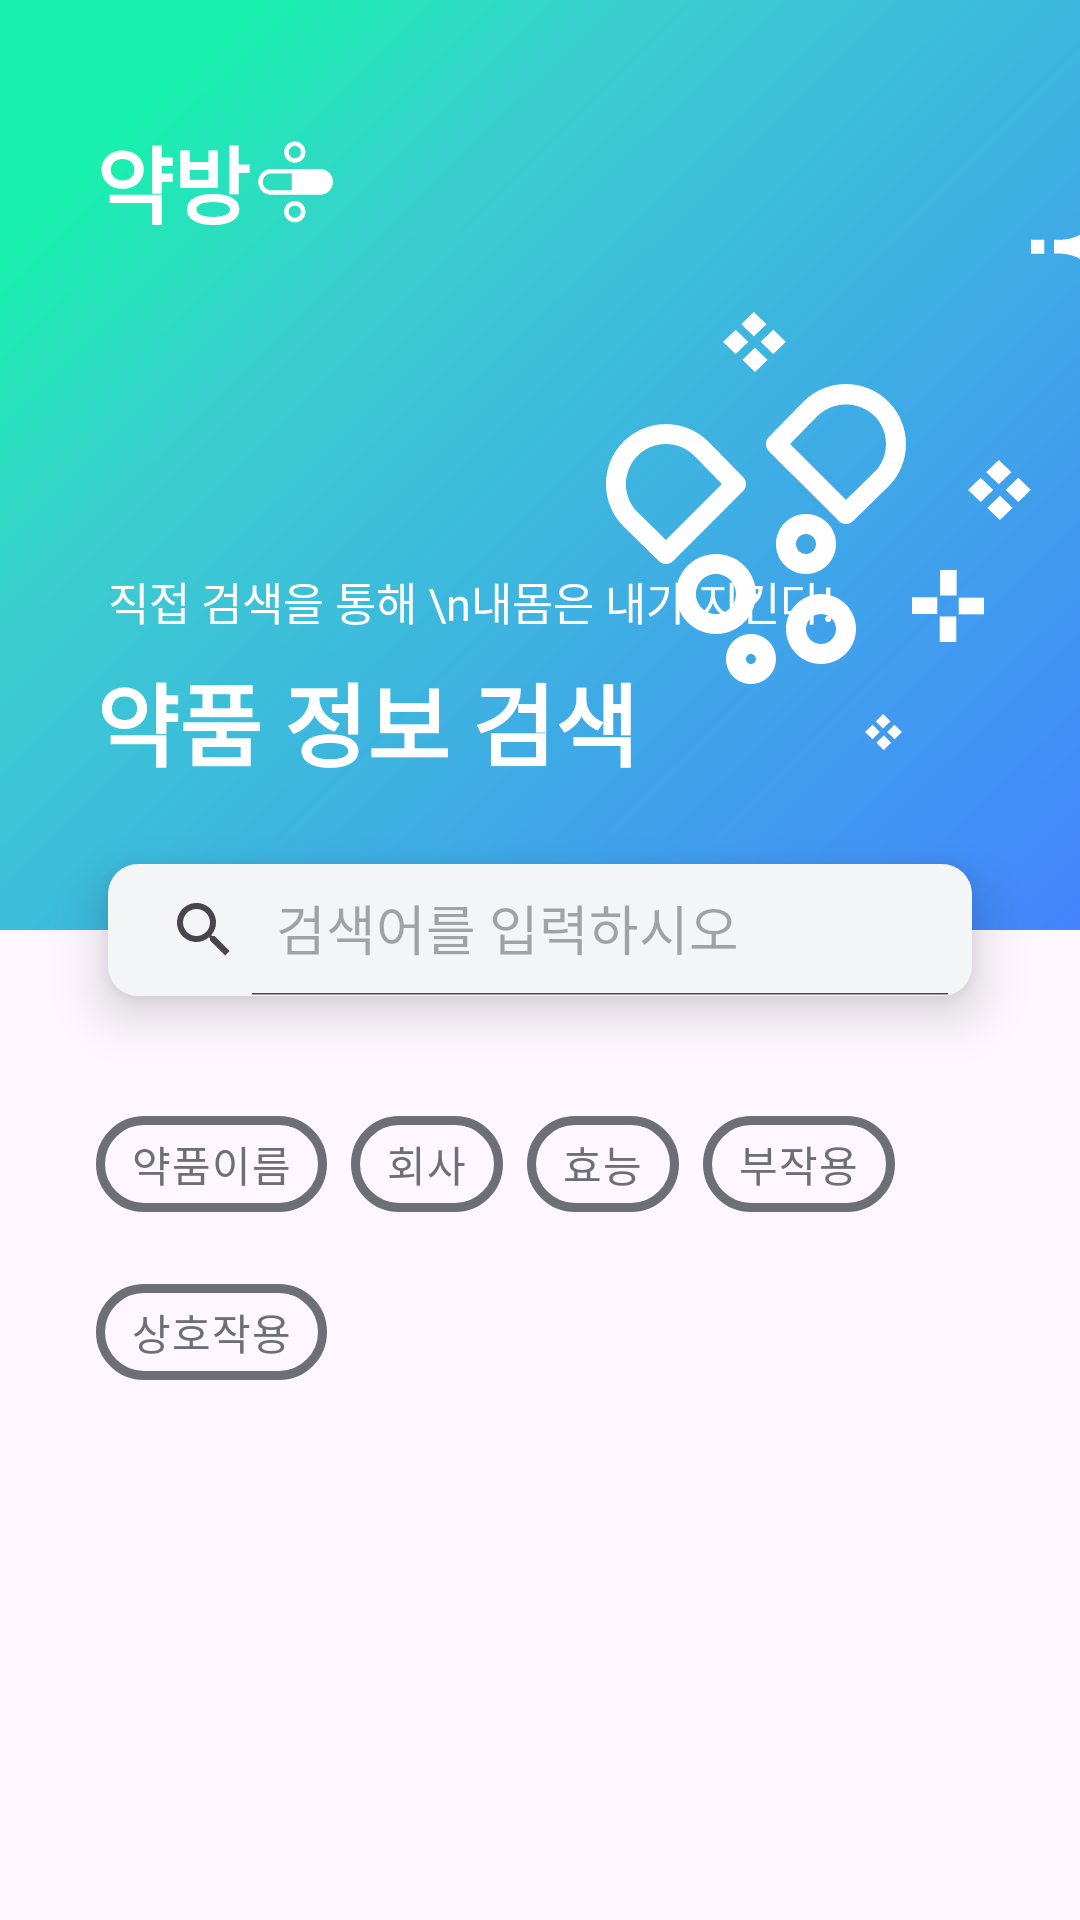

Produce the Android XML layout that renders to this screen, including the resource entries it uses.
<!-- AndroidManifest.xml: application theme Theme.YakBang -->
<!-- res/layout/fragment_home.xml -->
<?xml version="1.0" encoding="utf-8"?>
<androidx.constraintlayout.widget.ConstraintLayout xmlns:android="http://schemas.android.com/apk/res/android"
    xmlns:app="http://schemas.android.com/apk/res-auto"
    xmlns:tools="http://schemas.android.com/tools"
    android:layout_width="match_parent"
    android:layout_height="match_parent">

    <androidx.constraintlayout.widget.ConstraintLayout
        android:id="@+id/top_layout"
        android:layout_width="0dp"
        android:layout_height="310dp"
        android:background="@drawable/top_background"
        app:layout_constraintEnd_toEndOf="parent"
        app:layout_constraintStart_toStartOf="parent"
        app:layout_constraintTop_toTopOf="parent">

        <TextView
            android:id="@+id/app_name"
            android:layout_width="wrap_content"
            android:layout_height="wrap_content"
            android:layout_marginHorizontal="32dp"
            android:layout_marginVertical="40dp"
            android:text="약방"
            android:textColor="#FFFFFF"
            android:textSize="28sp"
            android:textStyle="bold"
            app:layout_constraintStart_toStartOf="parent"
            app:layout_constraintTop_toTopOf="parent" />

        <ImageView
            android:id="@+id/app_icon"
            android:layout_width="wrap_content"
            android:layout_height="wrap_content"
            android:layout_marginStart="2dp"
            android:src="@drawable/ic_yak_bang"
            app:layout_constraintBottom_toBottomOf="@id/app_name"
            app:layout_constraintStart_toEndOf="@+id/app_name"
            app:layout_constraintTop_toTopOf="@+id/app_name" />

        <ImageView
            android:id="@+id/main_big_icon"
            android:layout_width="wrap_content"
            android:layout_height="wrap_content"
            android:layout_marginEnd="58dp"
            android:layout_marginBottom="10dp"
            android:src="@drawable/ic_open_yak"
            app:layout_constraintBottom_toTopOf="@+id/yak_deco_4"
            app:layout_constraintEnd_toEndOf="parent" />

        <ImageView
            android:id="@+id/yak_deco_1"
            android:layout_width="wrap_content"
            android:layout_height="wrap_content"
            android:layout_marginBottom="20dp"
            android:src="@drawable/ic_dia"
            app:layout_constraintBottom_toTopOf="@+id/main_big_icon"
            app:layout_constraintStart_toEndOf="@+id/yak_deco_3" />

        <ImageView
            android:id="@+id/yak_deco_2"
            android:layout_width="wrap_content"
            android:layout_height="wrap_content"
            android:layout_marginEnd="40dp"
            android:layout_marginBottom="4dp"
            android:src="@drawable/ic_cube"
            app:layout_constraintBottom_toTopOf="@+id/main_big_icon"
            app:layout_constraintEnd_toEndOf="@+id/main_big_icon" />

        <ImageView
            android:id="@+id/yak_deco_3"
            android:layout_width="wrap_content"
            android:layout_height="wrap_content"
            android:layout_marginStart="44dp"
            android:layout_marginBottom="16dp"
            android:src="@drawable/ic_cube"
            app:layout_constraintBottom_toTopOf="@+id/yak_deco_6"
            app:layout_constraintStart_toEndOf="@+id/yak_deco_6"
            app:srcCompat="@drawable/ic_plus" />

        <ImageView
            android:id="@+id/yak_deco_4"
            android:layout_width="0dp"
            android:layout_height="12dp"
            android:layout_marginTop="24dp"
            android:layout_marginEnd="55dp"
            android:src="@drawable/ic_cube"
            app:layout_constraintEnd_toEndOf="parent"
            app:layout_constraintTop_toBottomOf="@+id/yak_deco_5" />

        <ImageView
            android:id="@+id/yak_deco_5"
            android:layout_width="wrap_content"
            android:layout_height="wrap_content"
            android:layout_marginEnd="32dp"
            android:layout_marginBottom="96dp"
            android:src="@drawable/ic_plus"
            app:layout_constraintBottom_toBottomOf="parent"
            app:layout_constraintEnd_toEndOf="parent" />

        <TextView
            android:id="@+id/yak_deco_6"
            android:layout_width="wrap_content"
            android:layout_height="wrap_content"
            android:layout_marginStart="36dp"
            android:layout_marginBottom="7dp"
            android:text="직접 검색을 통해 \n내몸은 내가 지킨다!"
            android:textColor="#FFFFFF"
            android:textSize="15sp"
            app:layout_constraintBottom_toTopOf="@id/yak_search_text"
            app:layout_constraintStart_toStartOf="parent" />

        <TextView
            android:id="@+id/yak_search_text"
            android:layout_width="wrap_content"
            android:layout_height="wrap_content"
            android:layout_marginStart="32dp"
            android:layout_marginBottom="48dp"
            android:text="약품 정보 검색"
            android:textColor="#FFFFFF"
            android:textSize="30sp"
            android:textStyle="bold"
            app:layout_constraintBottom_toBottomOf="parent"
            app:layout_constraintStart_toStartOf="parent" />

    </androidx.constraintlayout.widget.ConstraintLayout>

    <androidx.appcompat.widget.SearchView
        android:id="@+id/search_view"
        android:layout_width="0dp"
        android:layout_height="44dp"
        android:background="@drawable/rounded_rectangle_background"
        android:elevation="10dp"
        android:textSize="20sp"
        app:iconifiedByDefault="false"
        app:queryHint="검색어를 입력하시오"
        app:defaultQueryHint="검색어를 입력하세요"
        android:iconifiedByDefault="false"
        app:layout_constraintBottom_toTopOf="@id/list_layout"
        app:layout_constraintEnd_toEndOf="parent"
        app:layout_constraintStart_toStartOf="parent"
        app:layout_constraintTop_toBottomOf="@id/top_layout"
        app:layout_constraintWidth_percent="0.8" />

    <androidx.constraintlayout.widget.ConstraintLayout
        android:id="@+id/list_layout"
        android:layout_width="0dp"
        android:layout_height="0dp"
        app:layout_constraintBottom_toBottomOf="parent"
        app:layout_constraintEnd_toEndOf="parent"
        app:layout_constraintHorizontal_bias="0.0"
        app:layout_constraintStart_toStartOf="parent"
        app:layout_constraintTop_toBottomOf="@id/top_layout"
        app:layout_constraintVertical_bias="0.0">

        <com.google.android.material.chip.ChipGroup
            android:id="@+id/chip_group"
            android:layout_width="0dp"
            android:layout_height="wrap_content"
            android:layout_marginStart="32dp"
            android:layout_marginTop="54dp"
            app:layout_constraintEnd_toEndOf="parent"
            app:layout_constraintStart_toStartOf="parent"
            app:layout_constraintTop_toTopOf="parent"
            app:singleSelection="true">

            <com.google.android.material.chip.Chip
                android:id="@+id/chip_product_name"
                style="@style/CustomChipStyle"
                android:layout_width="wrap_content"
                android:layout_height="wrap_content"
                android:text="약품이름" />

            <com.google.android.material.chip.Chip
                android:id="@+id/chip_company"
                style="@style/CustomChipStyle"
                android:layout_width="wrap_content"
                android:layout_height="wrap_content"
                android:text="회사" />

            <com.google.android.material.chip.Chip
                android:id="@+id/chip_effect"
                style="@style/CustomChipStyle"
                android:layout_width="wrap_content"
                android:layout_height="wrap_content"
                android:text="효능" />

            <com.google.android.material.chip.Chip
                android:id="@+id/chip_side_effect"
                style="@style/CustomChipStyle"
                android:layout_width="wrap_content"
                android:layout_height="wrap_content"
                android:text="부작용" />

            <com.google.android.material.chip.Chip
                android:id="@+id/chip_interaction"
                style="@style/CustomChipStyle"
                android:layout_width="wrap_content"
                android:layout_height="wrap_content"
                android:text="상호작용" />
        </com.google.android.material.chip.ChipGroup>

        <androidx.recyclerview.widget.RecyclerView
            android:id="@+id/yak_list"
            android:layout_width="match_parent"
            android:layout_height="0dp"
            android:layout_marginHorizontal="35dp"
            app:layoutManager="androidx.recyclerview.widget.LinearLayoutManager"
            app:layout_constraintBottom_toBottomOf="parent"
            app:layout_constraintEnd_toEndOf="parent"
            app:layout_constraintStart_toStartOf="parent"
            app:layout_constraintTop_toBottomOf="@id/chip_group"
            tools:itemCount="4"
            tools:listitem="@layout/layout_item" />

    </androidx.constraintlayout.widget.ConstraintLayout>

</androidx.constraintlayout.widget.ConstraintLayout>
<!-- res/layout/layout_item.xml (included above) -->
<?xml version="1.0" encoding="utf-8"?>
<androidx.constraintlayout.widget.ConstraintLayout xmlns:android="http://schemas.android.com/apk/res/android"
    xmlns:app="http://schemas.android.com/apk/res-auto"
    android:layout_width="match_parent"
    android:layout_height="96dp"
    android:layout_marginVertical="7dp"
    android:background="@drawable/rounded_rectangle_background"
    android:backgroundTint="#7FE4EBF0">

    <ImageView
        android:id="@+id/yak_iv"
        android:layout_width="65dp"
        android:layout_height="65dp"
        android:layout_marginStart="18dp"
        android:background="@drawable/circle_background"
        android:clipToOutline="true"
        android:scaleType="centerCrop"
        app:layout_constraintBottom_toBottomOf="parent"
        app:layout_constraintEnd_toStartOf="@+id/tak_name_text"
        app:layout_constraintStart_toStartOf="parent"
        app:layout_constraintTop_toTopOf="parent"
        app:srcCompat="@drawable/ic_dia" />

    <TextView
        android:id="@+id/tak_name_text"
        android:layout_width="wrap_content"
        android:layout_height="wrap_content"
        android:layout_marginStart="18dp"
        android:layout_marginTop="16dp"
        android:text="제품명"
        android:textSize="11sp"
        app:layout_constraintStart_toEndOf="@+id/yak_iv"
        app:layout_constraintTop_toTopOf="parent" />

    <TextView
        android:id="@+id/yak_code_text"
        android:layout_width="wrap_content"
        android:layout_height="wrap_content"
        android:text="제품코드"
        android:textSize="11sp"
        app:layout_constraintBottom_toTopOf="@id/yak_vendor_text"
        app:layout_constraintStart_toStartOf="@id/tak_name_text"
        app:layout_constraintTop_toBottomOf="@+id/tak_name_text" />

    <TextView
        android:id="@+id/yak_vendor_text"
        android:layout_width="wrap_content"
        android:layout_height="wrap_content"
        android:layout_marginBottom="16dp"
        android:text="제조사/수입사"
        android:textSize="11sp"
        app:layout_constraintBottom_toBottomOf="parent"
        app:layout_constraintStart_toStartOf="@id/tak_name_text" />

    <TextView
        android:id="@+id/yak_name_tv"
        android:layout_width="wrap_content"
        android:layout_height="wrap_content"
        android:layout_marginEnd="18dp"
        android:ellipsize="end"
        android:singleLine="true"
        android:text="타이레놀"
        android:textColor="#323537"
        android:textSize="12sp"
        android:textStyle="bold"
        app:layout_constraintEnd_toEndOf="parent"
        app:layout_constraintHorizontal_bias="0.0"
        app:layout_constraintStart_toStartOf="@+id/yak_vendor_tv"
        app:layout_constraintTop_toTopOf="@id/tak_name_text" />

    <TextView
        android:id="@+id/yak_code_tv"
        android:layout_width="wrap_content"
        android:layout_height="wrap_content"
        android:layout_marginEnd="30dp"
        android:ellipsize="end"
        android:singleLine="true"
        android:text="N02BE01"
        android:textColor="#323537"
        android:textSize="12sp"
        android:textStyle="bold"
        app:layout_constraintEnd_toEndOf="parent"
        app:layout_constraintHorizontal_bias="0.0"
        app:layout_constraintStart_toStartOf="@+id/yak_vendor_tv"
        app:layout_constraintTop_toTopOf="@+id/yak_code_text" />

    <TextView
        android:id="@+id/yak_vendor_tv"
        android:layout_width="wrap_content"
        android:layout_height="wrap_content"
        android:layout_marginEnd="18dp"
        android:ellipsize="end"
        android:singleLine="true"
        android:text="한국존슨앤드존슨"
        android:textColor="#323537"
        android:textSize="12sp"
        android:textStyle="bold"
        app:layout_constraintEnd_toEndOf="parent"
        app:layout_constraintHorizontal_bias="0.20"
        app:layout_constraintStart_toEndOf="@+id/yak_vendor_text"
        app:layout_constraintTop_toTopOf="@+id/yak_vendor_text" />
</androidx.constraintlayout.widget.ConstraintLayout>
<!-- resources referenced by this layout -->
<resources>
  <!-- drawable circle_background (drawable) -->
  <?xml version="1.0" encoding="utf-8"?>
  <shape xmlns:android="http://schemas.android.com/apk/res/android"
      android:shape="oval">
      <solid android:color="#7F4482FF"/>
  </shape>
  <!-- drawable ic_cube (drawable) -->
  <vector xmlns:android="http://schemas.android.com/apk/res/android"
      android:width="21dp"
      android:height="20dp"
      android:viewportWidth="21"
      android:viewportHeight="20">
      <group>
          <clip-path
              android:pathData="M0,0h21v20h-21z"/>
          <path
              android:pathData="M10.649,11.898L6.457,15.951L10.649,20.003L14.842,15.951L10.649,11.898Z"
              android:fillColor="#ffffff"/>
          <path
              android:pathData="M16.764,5.903L12.571,9.955L16.764,14.008L20.957,9.955L16.764,5.903Z"
              android:fillColor="#ffffff"/>
          <path
              android:pathData="M4.21,5.918L0.018,9.97L4.21,14.023L8.403,9.97L4.21,5.918Z"
              android:fillColor="#ffffff"/>
          <path
              android:pathData="M10.264,0.007L6.071,4.059L10.264,8.112L14.456,4.059L10.264,0.007Z"
              android:fillColor="#ffffff"/>
      </group>
  </vector>
  <!-- drawable ic_plus (drawable) -->
  <vector xmlns:android="http://schemas.android.com/apk/res/android"
      android:width="24dp"
      android:height="24dp"
      android:viewportWidth="24"
      android:viewportHeight="24">
      <group>
          <clip-path
              android:pathData="M0,0h24v24h-24z"/>
          <path
              android:pathData="M24,9.216H15.578V14.784H24V9.216Z"
              android:fillColor="#ffffff"/>
          <path
              android:pathData="M8.422,9.088H0V14.656H8.422V9.088Z"
              android:fillColor="#ffffff"/>
          <path
              android:pathData="M14.755,15.488H9.245V24H14.755V15.488Z"
              android:fillColor="#ffffff"/>
          <path
              android:pathData="M14.881,0H9.372V8.512H14.881V0Z"
              android:fillColor="#ffffff"/>
      </group>
  </vector>
  <!-- drawable rounded_rectangle_background (drawable) -->
  <?xml version="1.0" encoding="utf-8"?>
  <shape xmlns:android="http://schemas.android.com/apk/res/android"
      android:shape="rectangle">
      <solid android:color="#F4F5F6" />
      <corners android:radius="10dp" />
  </shape>
  <style name="CustomChipStyle" parent="Widget.MaterialComponents.Chip.Choice">
          <item name="chipBackgroundColor">@android:color/transparent</item>
          <item name="chipStrokeColor">@drawable/chip_text_color</item>
          <item name="chipStrokeWidth">3dp</item>
          <item name="android:textColor">@drawable/chip_text_color</item>
      </style>
  <style name="Theme.YakBang" parent="Base.Theme.YakBang" />
  <!-- drawable chip_text_color (drawable) -->
  <?xml version="1.0" encoding="utf-8"?>
  <selector xmlns:android="http://schemas.android.com/apk/res/android">
      <item android:state_checked="true" android:color="#4482FF"/>
      <item android:color="#FF6C6F75"/>
  </selector>
  <style name="Base.Theme.YakBang" parent="Theme.Material3.DayNight.NoActionBar">
          
          
      </style>
</resources>
